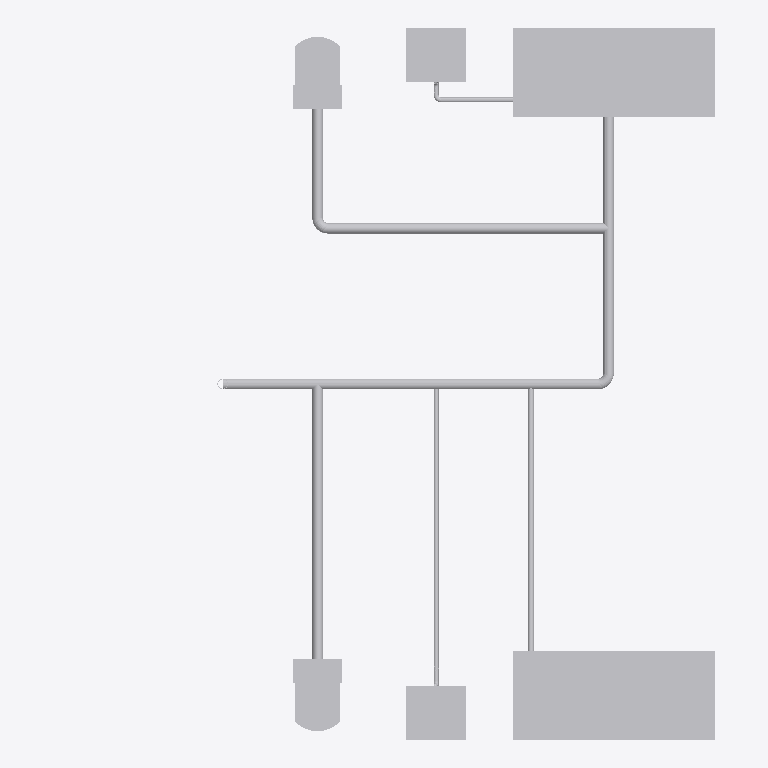
Plan cut of the same IFC building model at storey 'Ground' (level 0.00 m, cut at 1.40 m), seen from above with north up, elements coloured by IFC class (only those large enough to see are counted): 29 other elements (light grey). No cut surface shows.
Extent 5.6 m × 6.0 m × 2.3 m (x, y, z). Storeys (1): Ground at 0.00 m. Elements (73): 40 IfcPipeSegment, 27 IfcPipeFitting, 6 IfcSanitaryTerminal.

HEADER;
FILE_DESCRIPTION(('ViewDefinition [DesignTransferView]'),'2;1');
FILE_NAME('house.ifc','2026-11-20T19:12:32',(''),(''),'BimCraft','BimCraft','');
FILE_SCHEMA(('IFC4'));
ENDSEC;
DATA;
#18=IFCPROJECT('11ZJX3qtnBSx3vB1GlUt0e',#5,'House',$,$,$,$,(#14),#10);
#20=IFCSITE('0YBai6gq908egkYs00eNBt',#5,'House',$,$,#19,$,$,.ELEMENT.,$,$,$,$,$);
#22=IFCBUILDING('1Ns3D4W697JPvDPHU6eQuP',#5,'House',$,$,#21,$,$,.ELEMENT.,$,$,$);
#26=IFCBUILDINGSTOREY('3nSL9a3zDFug46jzBSxDSC',#5,'Ground',$,$,#25,$,$,.ELEMENT.,0.0);
#440=IFCSANITARYTERMINAL('1gR0j78Mf0jRqs0xbdJkSu',#5,'Bath tub',$,'1700 × 550',#432,#439,$,.NOTDEFINED.);
#313=IFCSANITARYTERMINAL('2okZkHTaf51x2Js0PPv7Fv',#5,'Bath tub',$,'1700 × 550',#305,#312,$,.NOTDEFINED.);
#217=IFCSANITARYTERMINAL('30W9XPtbv8iwV3Ou2zZvjt',#5,'Lavatory',$,'500 × 850',#209,#216,$,.NOTDEFINED.);
#398=IFCSANITARYTERMINAL('2HcC0_eFX1mBbVz7UDq34L',#5,'Lavatory',$,'500 × 850',#390,#397,$,.NOTDEFINED.);
#104=IFCSANITARYTERMINAL('2UWlkS019DWx0YXn18fgge',#5,'Water closet',$,'380 × 400',#96,#103,$,.NOTDEFINED.);
#356=IFCSANITARYTERMINAL('3aAYi2W2vCARayiVdxowDi',#5,'Water closet',$,'380 × 400',#348,#355,$,.NOTDEFINED.);
#20392=IFCPIPESEGMENT('0XbrjxFS167BX0eii4HDvy',#5,'Pipe 3" Sanitary drain',$,$,#20391,#20407,$,.RIGIDSEGMENT.);
#19215=IFCPIPESEGMENT('25Q38UeP16qBxkSa2O_Hyf',#5,'Pipe 3" Sanitary drain',$,$,#19214,#19230,$,.RIGIDSEGMENT.);
#19935=IFCPIPESEGMENT('219E$iv9P2ovFZT$uwHw6N',#5,'Pipe 1-1/2" Sanitary drain',$,$,#19934,#19950,$,.RIGIDSEGMENT.);
#18399=IFCPIPESEGMENT('0ADn9HNM968B8xg5I6L3n5',#5,'Pipe 3" Sanitary drain',$,$,#18398,#18414,$,.RIGIDSEGMENT.);
#19575=IFCPIPESEGMENT('09hds_D1r5UwX_D3S3clH_',#5,'Pipe 1-1/4" Sanitary drain',$,$,#19574,#19590,$,.RIGIDSEGMENT.);
#20295=IFCPIPESEGMENT('3avHuZ4F19teMiXjFDQ1t$',#5,'Pipe 3" Sanitary drain',$,$,#20294,#20310,$,.RIGIDSEGMENT.);
#18289=IFCPIPESEGMENT('2$Xs5afq5BOOHhI5a8J145',#5,'Pipe 3" Sanitary drain',$,$,#18288,#18304,$,.RIGIDSEGMENT.);
#18716=IFCPIPESEGMENT('2bZZDmXon8Cu4gww65DxK6',#5,'Pipe 3" Sanitary drain',$,$,#18715,#18731,$,.RIGIDSEGMENT.);
#18606=IFCPIPESEGMENT('0J2f2Z0nj9mhW5UqwXRJoL',#5,'Pipe 3" Sanitary drain',$,$,#18605,#18621,$,.RIGIDSEGMENT.);
#18826=IFCPIPESEGMENT('10EfLX2ObEJPFvuTKCpmPy',#5,'Pipe 3" Sanitary drain',$,$,#18825,#18841,$,.RIGIDSEGMENT.);
#18496=IFCPIPESEGMENT('2n_RGliu13p9_0YVsXH_wJ',#5,'Pipe 3" Sanitary drain',$,$,#18495,#18511,$,.RIGIDSEGMENT.);
#20851=IFCPIPESEGMENT('3Jqe7077n9iATbP2gUJFM2',#5,'Pipe 1-1/4" Sanitary drain',$,$,#20850,#20866,$,.RIGIDSEGMENT.);
#18344=IFCPIPEFITTING('0I_Fh3x4b7wwbRYNqzcycg',#5,'Tee 3" Sanitary drain',$,$,#18343,#18364,$,.JUNCTION.);
#18771=IFCPIPEFITTING('2Ad6bfOMHDz8vXlIyALuQo',#5,'Tee 3" Sanitary drain',$,$,#18770,#18791,$,.JUNCTION.);
#20350=IFCPIPEFITTING('37Qa$wr8TBrhd7g$uukTWG',#5,'Elbow 3" Sanitary drain',$,$,#20349,#20363,$,.BEND.);
#18454=IFCPIPEFITTING('2N84uIFa13zB4OZA56yMAa',#5,'Elbow 3" Sanitary drain',$,$,#18453,#18467,$,.BEND.);
#18551=IFCPIPEFITTING('0rdlJ0kmH9MOHg_jmitksE',#5,'Tee 3" × 1-1/2" Sanitary drain',$,$,#18550,#18571,$,.JUNCTION.);
#18661=IFCPIPEFITTING('34oKpF9jT3evGZIwMGWIjY',#5,'Tee 3" × 1-1/4" Sanitary drain',$,$,#18660,#18681,$,.JUNCTION.);
#17654=IFCPIPEFITTING('06t6NQBTT7_x0CWq7QgVTC',#5,'Tee 3" Sanitary drain',$,$,#17653,#17674,$,.JUNCTION.);
#19465=IFCPIPESEGMENT('1EuyEVhH97ERpjqnZAEqx_',#5,'Pipe 1-1/4" Sanitary drain',$,$,#19464,#19480,$,.RIGIDSEGMENT.);
#20809=IFCPIPEFITTING('2FW4zZ8Lv5bhrbkPCImPRd',#5,'Elbow 1-1/4" Sanitary drain',$,$,#20808,#20822,$,.BEND.);
#20699=IFCPIPEFITTING('1_9AzHvYD5XfxHxQYbL$6$',#5,'Tee 1-1/4" Sanitary drain',$,$,#20698,#20719,$,.JUNCTION.);
#19520=IFCPIPEFITTING('1vFkOnhRb29xyR3_6mfoFH',#5,'Tee 1-1/4" Sanitary drain',$,$,#19519,#19540,$,.JUNCTION.);
ENDSEC;
